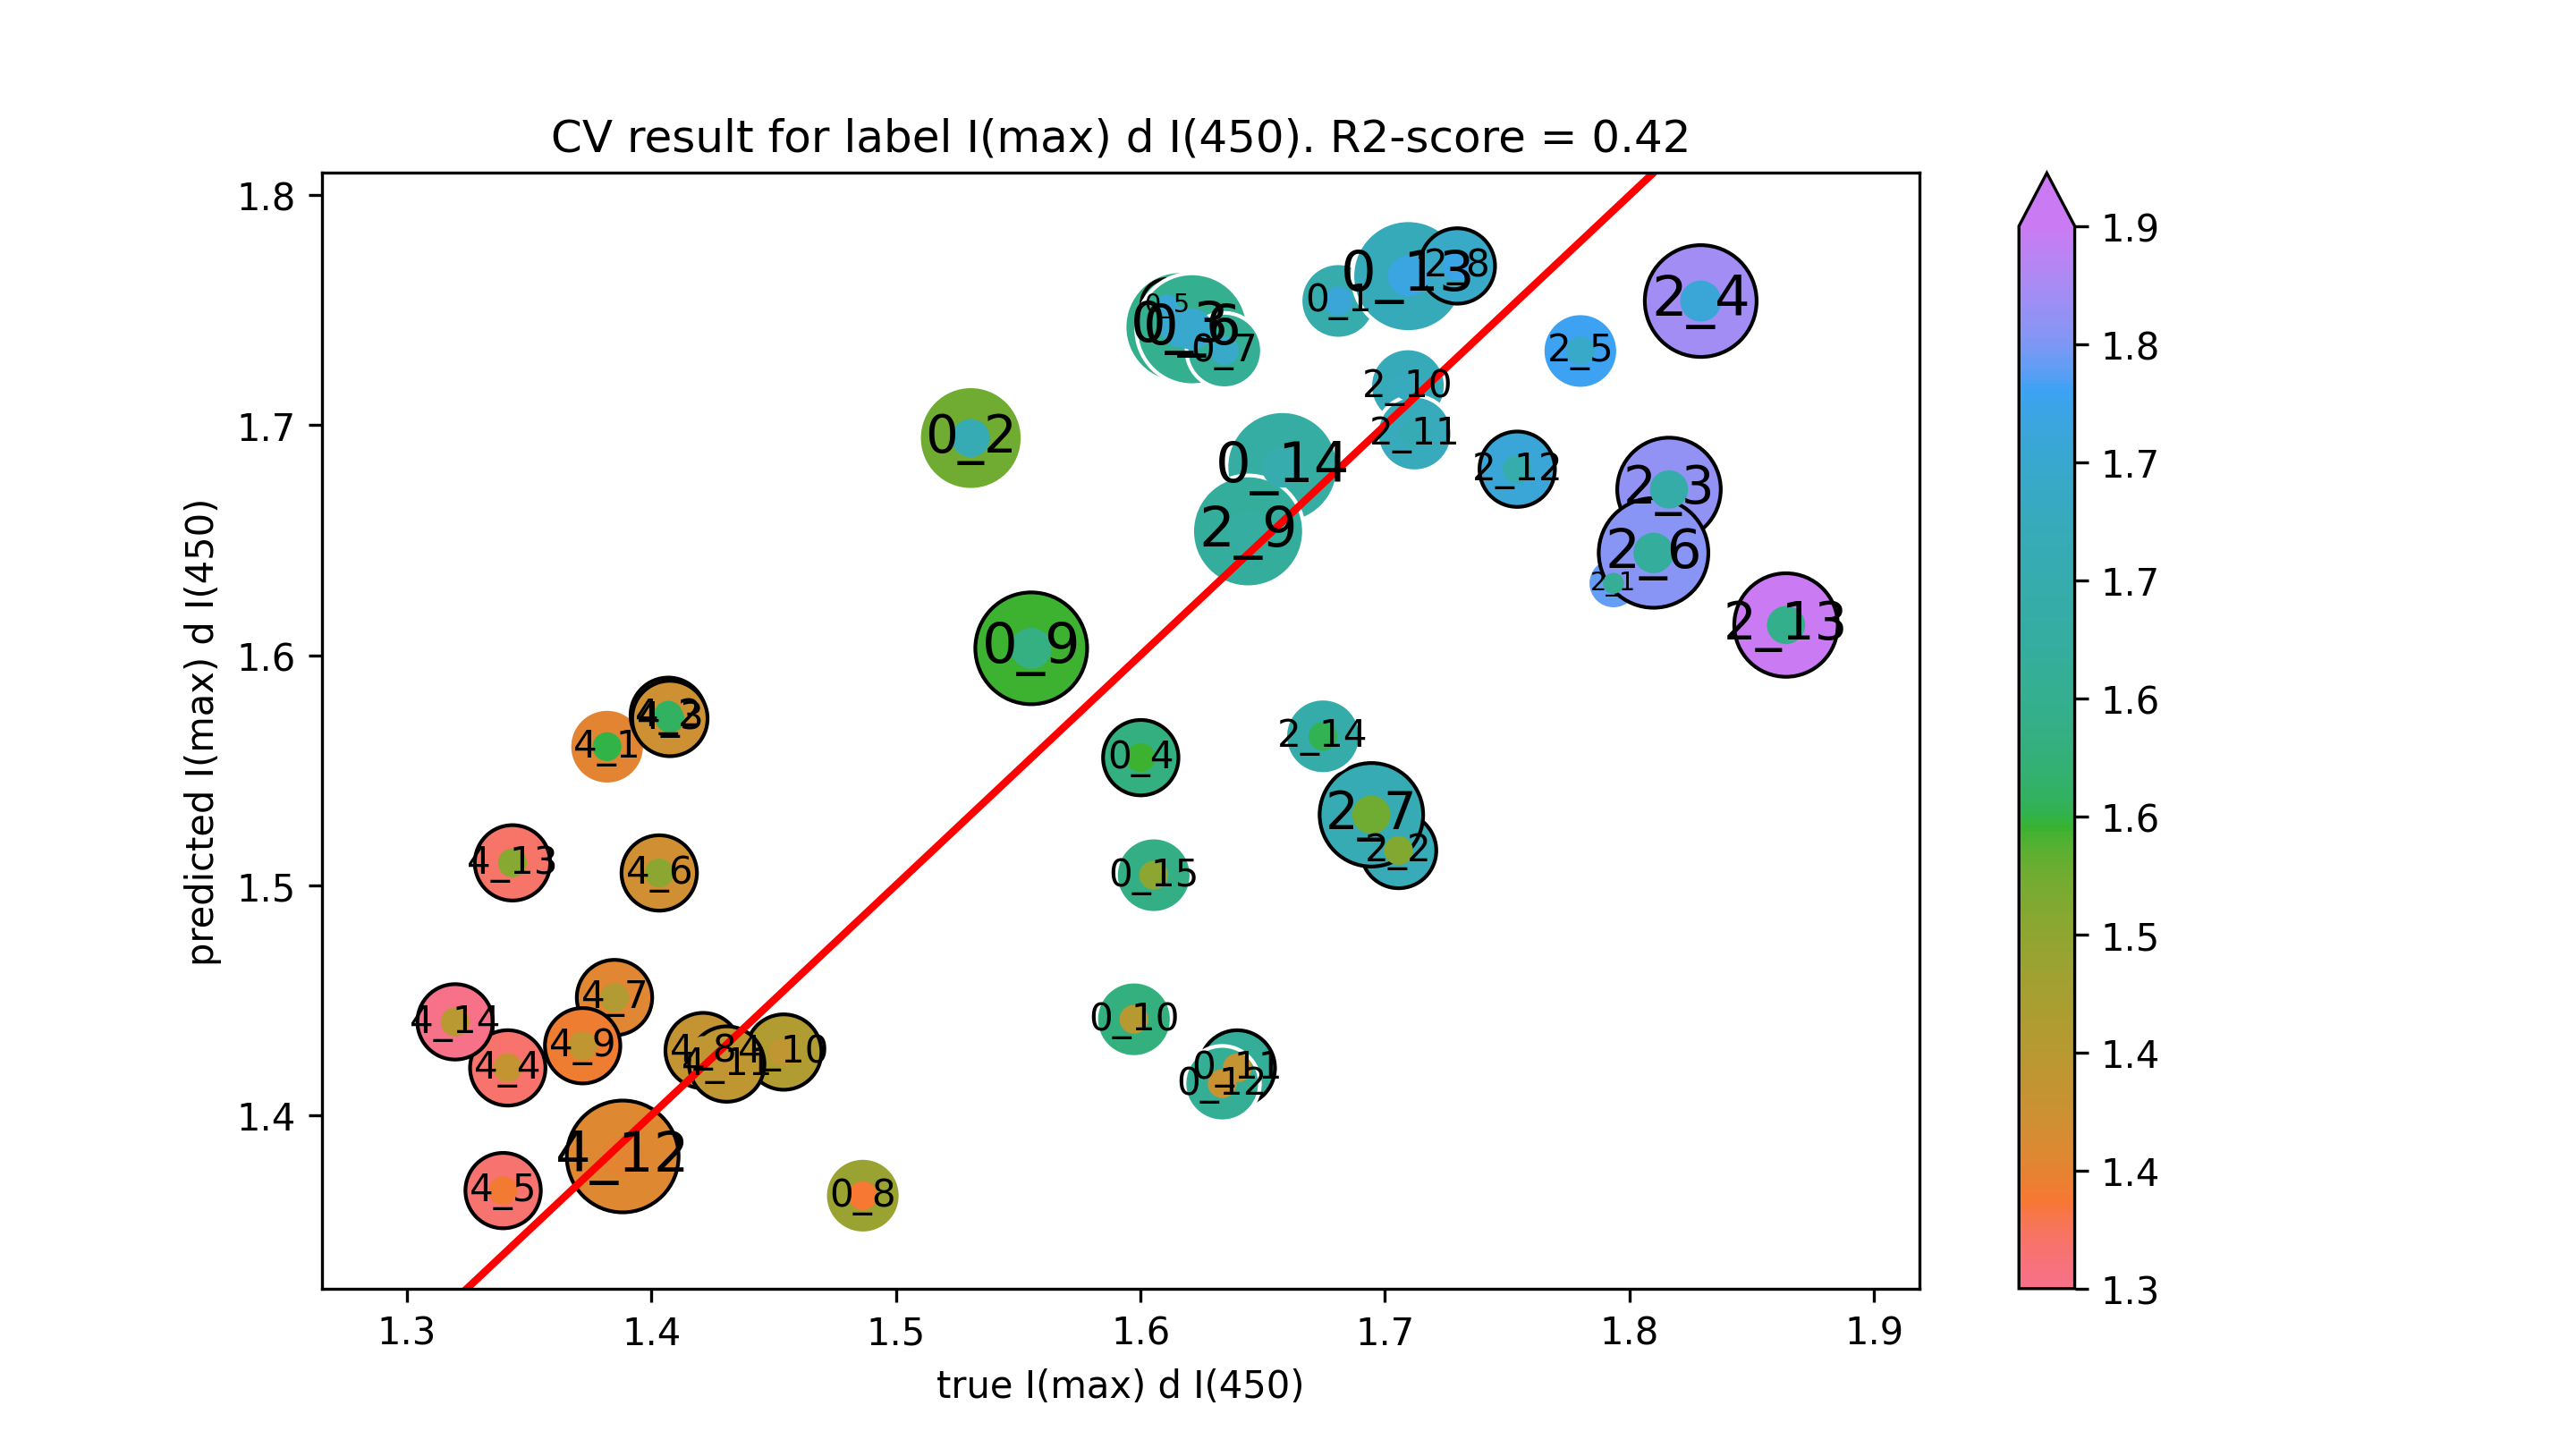

The table this chart was drawn from, first rows:
true I(max) d I(450), predicted I(max) d I(450)
1.681, 1.754
1.531, 1.694
1.616, 1.743
1.6, 1.555
1.611, 1.752
1.621, 1.742
1.634, 1.733
1.486, 1.365
1.555, 1.603
1.597, 1.442
1.64, 1.42
1.633, 1.414
1.71, 1.765
1.658, 1.682
1.605, 1.504
1.793, 1.631
1.706, 1.515
1.816, 1.672
1.829, 1.754
1.78, 1.732
1.81, 1.644
1.694, 1.531
1.73, 1.769
1.644, 1.654
1.709, 1.717
1.712, 1.696
1.754, 1.681
1.864, 1.613
1.675, 1.565
1.382, 1.56
1.407, 1.574
1.407, 1.572
1.341, 1.42
1.339, 1.367
1.403, 1.505
1.385, 1.451
1.421, 1.428
1.372, 1.43
1.454, 1.427
1.431, 1.422
1.388, 1.382
1.343, 1.51
1.32, 1.441
